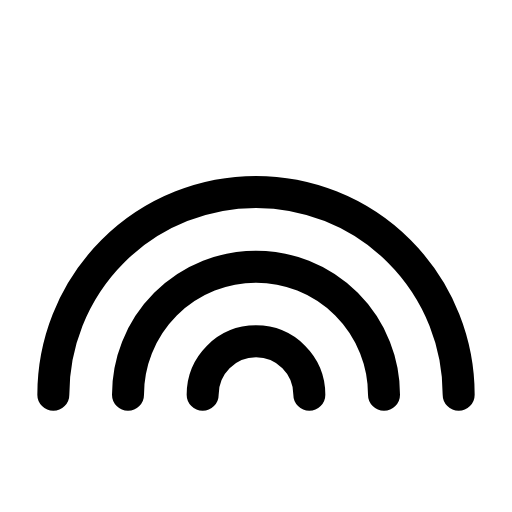
t = 0.00 s
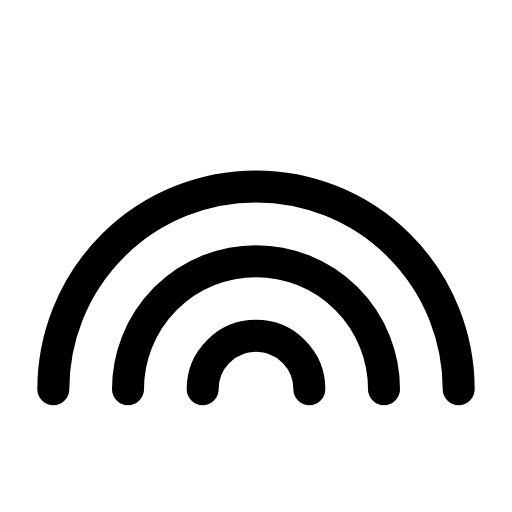
t = 0.13 s
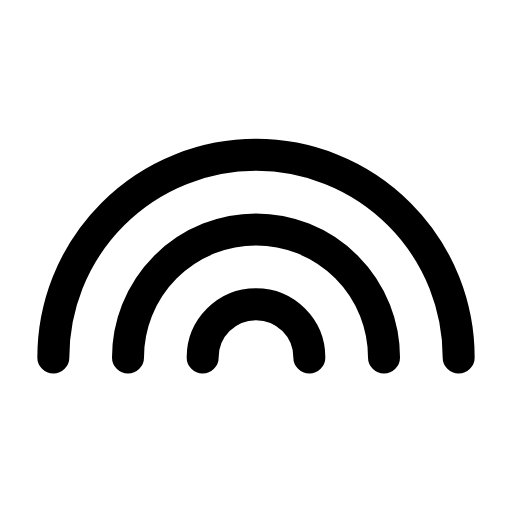
t = 0.38 s
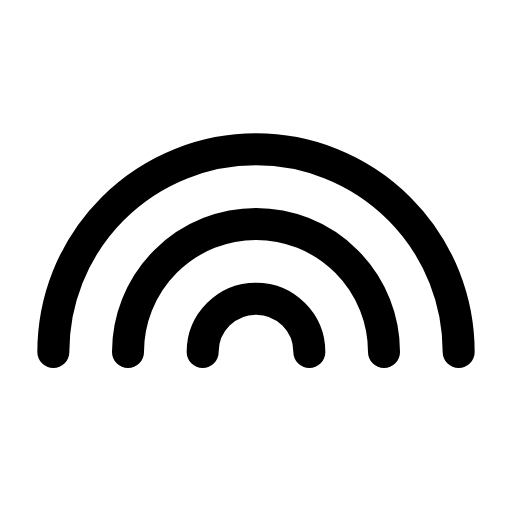
t = 0.50 s
t = 0.63 s: frame unchanged from t = 0.38 s, image omitted
t = 0.88 s: frame unchanged from t = 0.13 s, image omitted

The animated SVG that drew these frames (rendered in a browser with its animation timeline set to each time). Animation: 1 CSS @keyframes rule; one cycle of 1.00 s, repeats indefinitely.

<svg xmlns="http://www.w3.org/2000/svg" viewBox="0 0 24 24" width="24" height="24" class="rd-a-rainbow" data-rd-animate="hover"><style>.rd-a-rainbow{overflow:visible}.rd-a-rainbow *{transform-box:view-box}@media (prefers-reduced-motion:no-preference){.rd-a-rainbow[data-rd-animate="hover"]:hover .a,:hover>.rd-a-rainbow[data-rd-animate="parent"] .a,.rd-a-rainbow[data-rd-animate="play"] .a,.rd-a-rainbow[data-rd-animate="loop"] .a{animation:rd-rainbow-m calc(1s*var(--rd-speed,1)) ease-in-out}.rd-a-rainbow[data-rd-animate="loop"] *{animation-iteration-count:infinite!important}@keyframes rd-rainbow-m{0%,100%{translate:0 0}50%{translate:0 -2px}}}</style><g fill="none" stroke="currentColor" stroke-linecap="round" stroke-linejoin="round" stroke-width="1.5"><g class="a"><path d="M2.5 18.5a9.5 9.5 0 0 1 19 0"/><path d="M6 18.5a6 6 0 0 1 12 0"/><path d="M9.5 18.5a2.5 2.5 0 0 1 5 0"/></g></g></svg>
